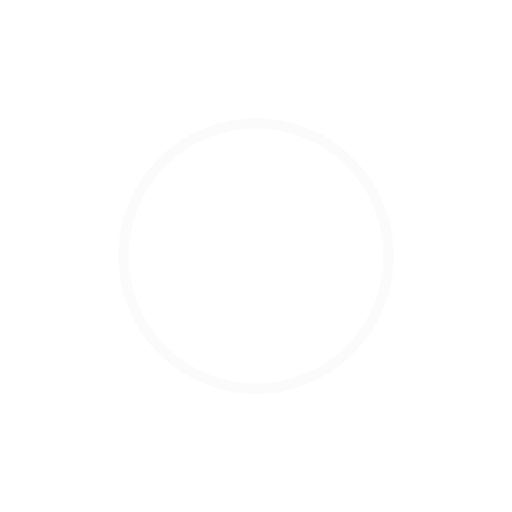
t = 0.00 s
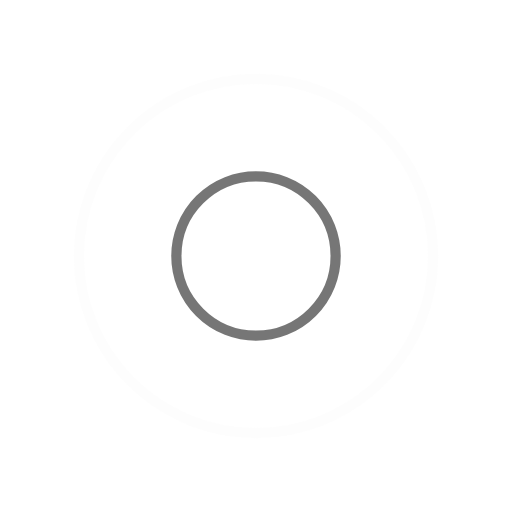
t = 0.25 s
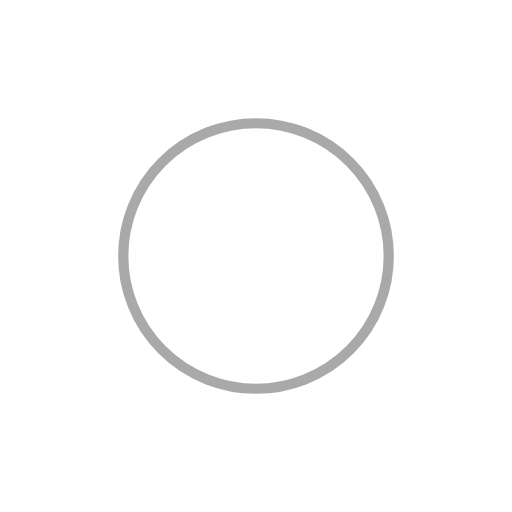
t = 0.50 s
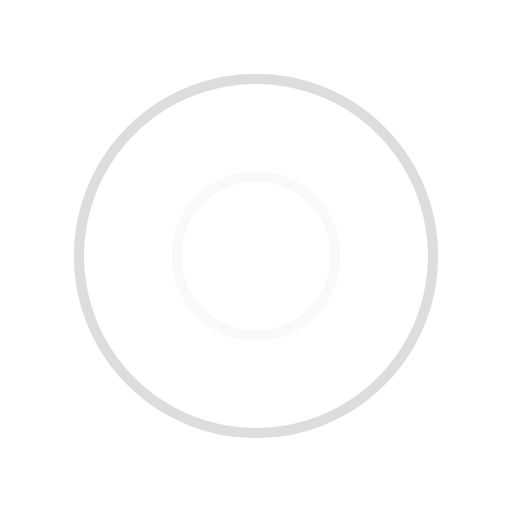
t = 0.75 s

The animated SVG that drew these frames (rendered in a browser with its animation timeline set to each time). Animation: 4 SMIL elements (animate=4); one cycle of 1.00 s, repeats indefinitely.

<svg width="200px"  height="200px"  xmlns="http://www.w3.org/2000/svg" viewBox="0 0 100 100" preserveAspectRatio="xMidYMid" class="lds-ripple" style="background: none;"><circle cx="50" cy="50" r="18.506" fill="none" ng-attr-stroke="{{config.c1}}" ng-attr-stroke-width="{{config.width}}" stroke="#f7f7f7" stroke-width="2"><animate attributeName="r" calcMode="spline" values="0;40" keyTimes="0;1" dur="1" keySplines="0 0.2 0.8 1" begin="-0.5s" repeatCount="indefinite"></animate><animate attributeName="opacity" calcMode="spline" values="1;0" keyTimes="0;1" dur="1" keySplines="0.2 0 0.8 1" begin="-0.5s" repeatCount="indefinite"></animate></circle><circle cx="50" cy="50" r="36.528" fill="none" ng-attr-stroke="{{config.c2}}" ng-attr-stroke-width="{{config.width}}" stroke="#545454" stroke-width="2"><animate attributeName="r" calcMode="spline" values="0;40" keyTimes="0;1" dur="1" keySplines="0 0.2 0.8 1" begin="0s" repeatCount="indefinite"></animate><animate attributeName="opacity" calcMode="spline" values="1;0" keyTimes="0;1" dur="1" keySplines="0.2 0 0.8 1" begin="0s" repeatCount="indefinite"></animate></circle></svg>